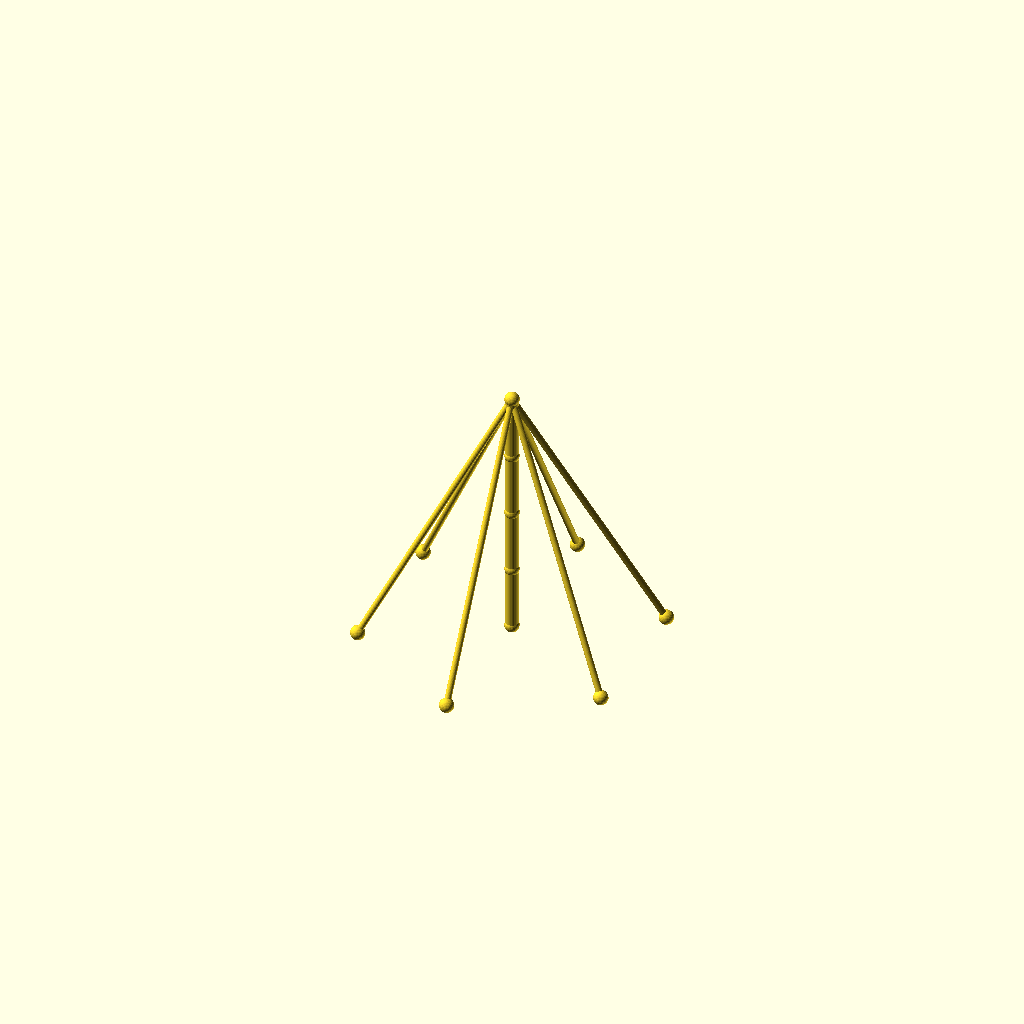
Cell 1: the model at its default parameters.
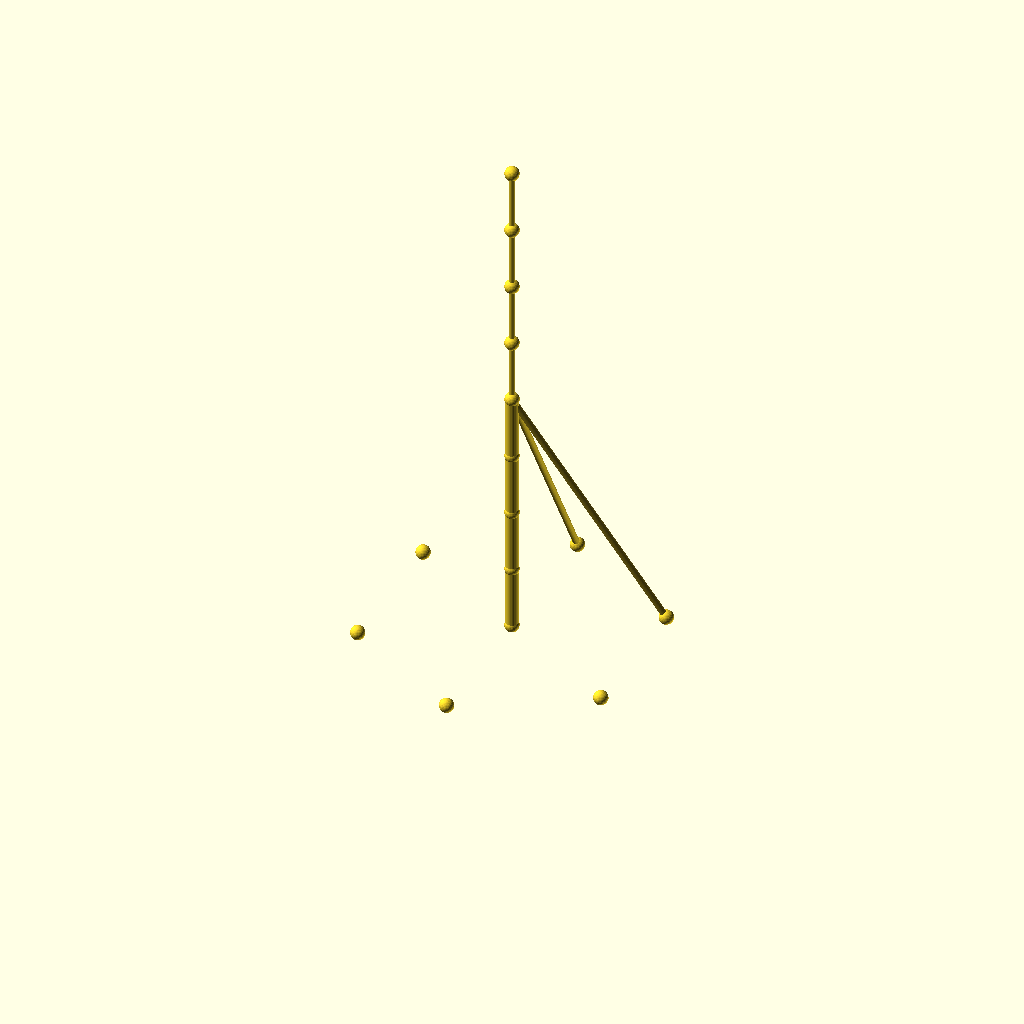
Cell 2: the same model with sections = 8.
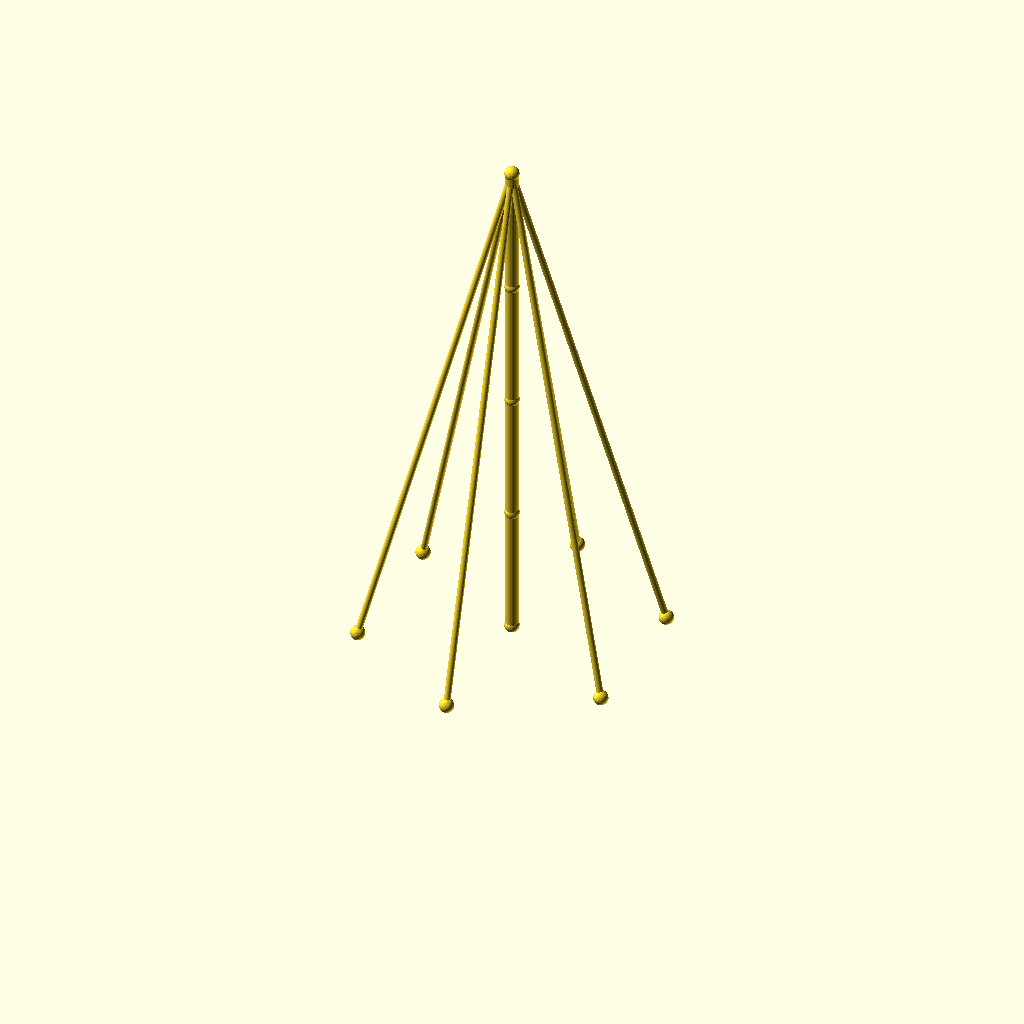
Cell 3 — seg_h set to 80, the other parameters unchanged.
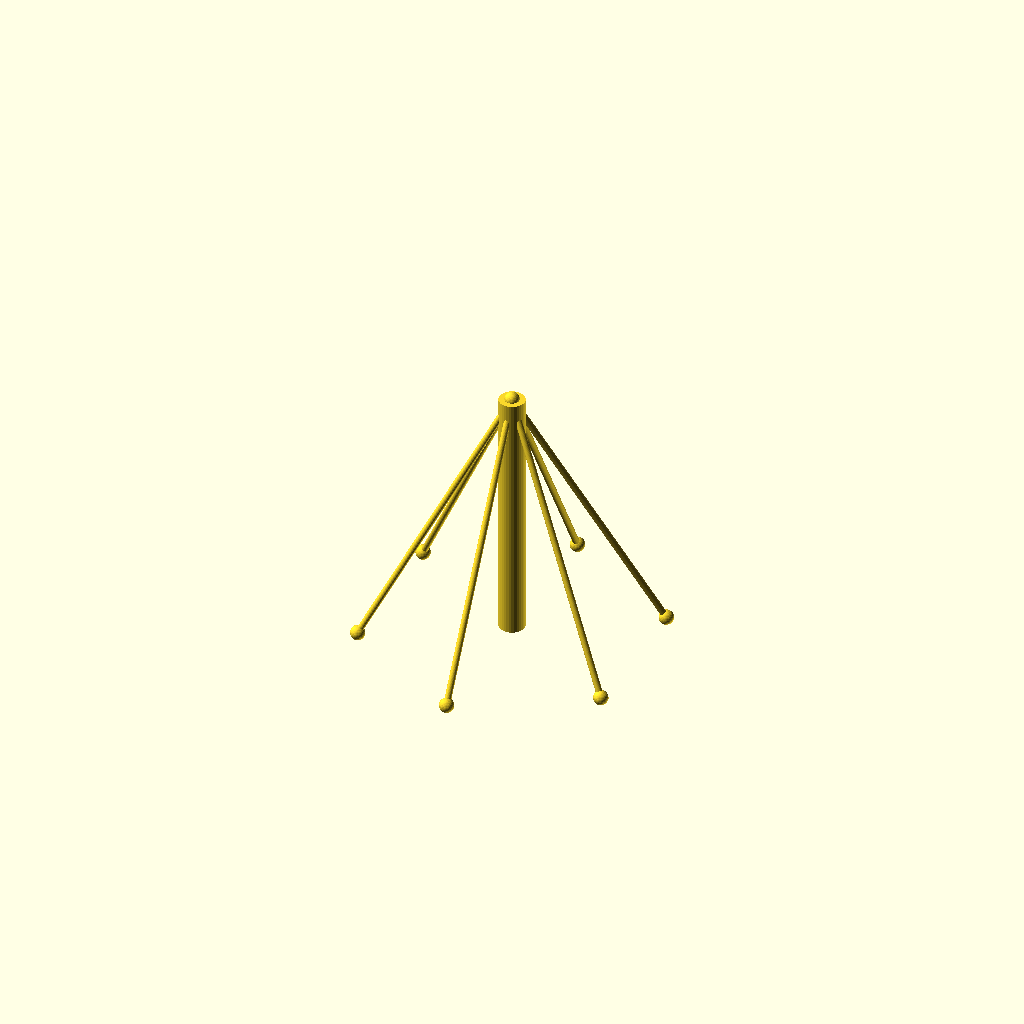
Cell 4: mast_r = 8 (everything else at default).
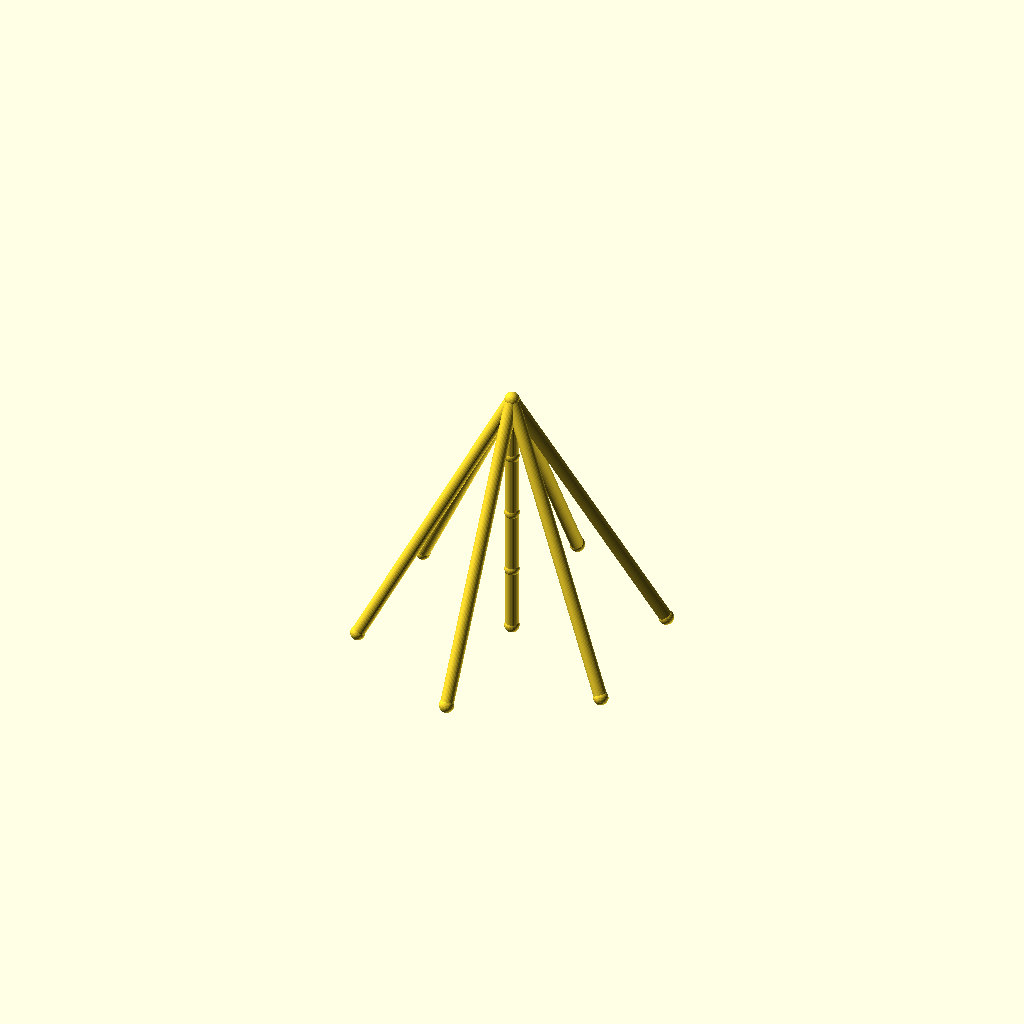
Cell 5 — guy_r set to 4, the other parameters unchanged.
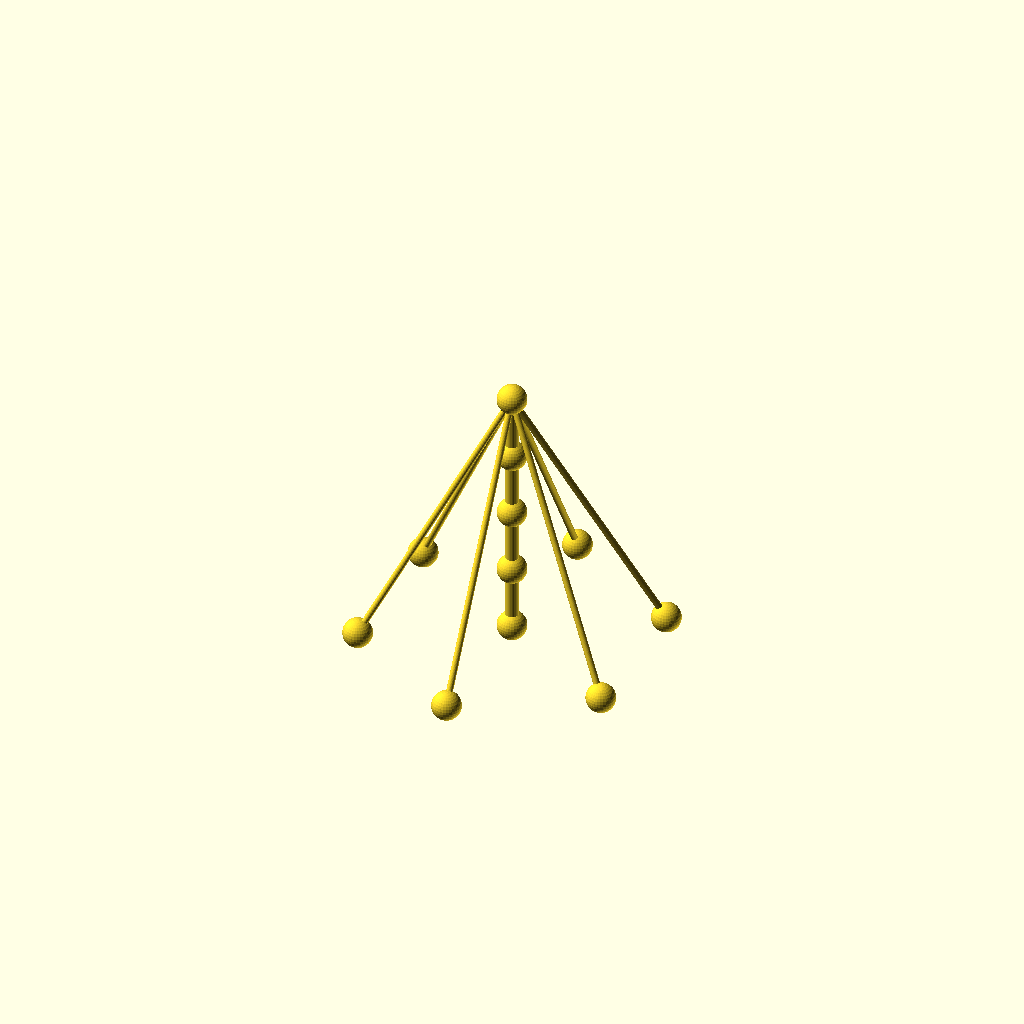
Cell 6: the same model with joint_r = 9.
One fixed orthographic camera (rotation 55°, 0°, 25°; colour scheme Cornfield) for every cell.
OpenSCAD source file optional_data/data/wire2/guymasts/scene_0088.scad:
$fn = 32;

// ----------------------------------------------------------------------
// Guyed mast: 4 sections of 40 mm, 6 anchors on R90
// ----------------------------------------------------------------------

// --- parameters (mm) ---
sections = 4;             // number of mast sections
seg_h = 40;               // section height
mast_r = 4;               // mast member radius
guy_r = 2;                // guy wire radius
joint_r = 4.5;            // joint ball radius
anchors_n = 6;            // number of ground anchors
anchor_r = 90;            // anchor ring radius
anchor_step = 60;         // angle between anchors, degrees
anchor_a0 = 30;           // angle of the first anchor, degrees
tiers = 1;                // number of guy tiers
guy_h_4 = 160;            // guy tier height (section 4)

bbox_x = anchor_r * (cos(anchor_a0 + 0 * anchor_step) - cos(anchor_a0 + 2 * anchor_step)) + 2 * joint_r;  // overall X, joints included
bbox_y = anchor_r * (sin(anchor_a0 + 1 * anchor_step) - sin(anchor_a0 + 4 * anchor_step)) + 2 * joint_r;  // overall Y, joints included
bbox_z = sections * seg_h + 2 * joint_r;  // overall Z, joints included
mast_d = 2 * mast_r;  // mast trunk diameter
guy_d = 2 * guy_r;  // guy wire diameter
joint_d = 2 * joint_r;  // joint ball diameter
nodes = concat([for (i = [0 : sections]) [0, 0, i * seg_h]], [for (k = [0 : anchors_n - 1]) [anchor_r * cos(anchor_a0 + k * anchor_step), anchor_r * sin(anchor_a0 + k * anchor_step), 0]]);

module member(a, b, r) {
  /* round stock from joint a to joint b, ends buried in the joint balls */
  d = b - a;
  length = norm(d);
  translate(a) rotate([0, acos(d[2] / length), atan2(d[1], d[0])])
    cylinder(h = length, r = r);
}

module joint(p, r) {
  /* ball at the joint centre, fatter than every member meeting there */
  translate(p) sphere(r = r);
}

/* members - each call is one graph edge */
member(nodes[0], nodes[1], mast_r);
member(nodes[1], nodes[2], mast_r);
member(nodes[2], nodes[3], mast_r);
member(nodes[3], nodes[4], mast_r);
member(nodes[4], nodes[5], guy_r);
member(nodes[4], nodes[6], guy_r);
member(nodes[4], nodes[7], guy_r);
member(nodes[4], nodes[8], guy_r);
member(nodes[4], nodes[9], guy_r);
member(nodes[4], nodes[10], guy_r);

/* joint balls */
for (p = nodes) joint(p, joint_r);
Parameter table extracted from the source (name, type, default, range or options):
sections: number, default 4
seg_h: number, default 40
mast_r: number, default 4
guy_r: number, default 2
joint_r: number, default 4.5
anchors_n: number, default 6
anchor_r: number, default 90
anchor_step: number, default 60
anchor_a0: number, default 30
tiers: number, default 1
guy_h_4: number, default 160
